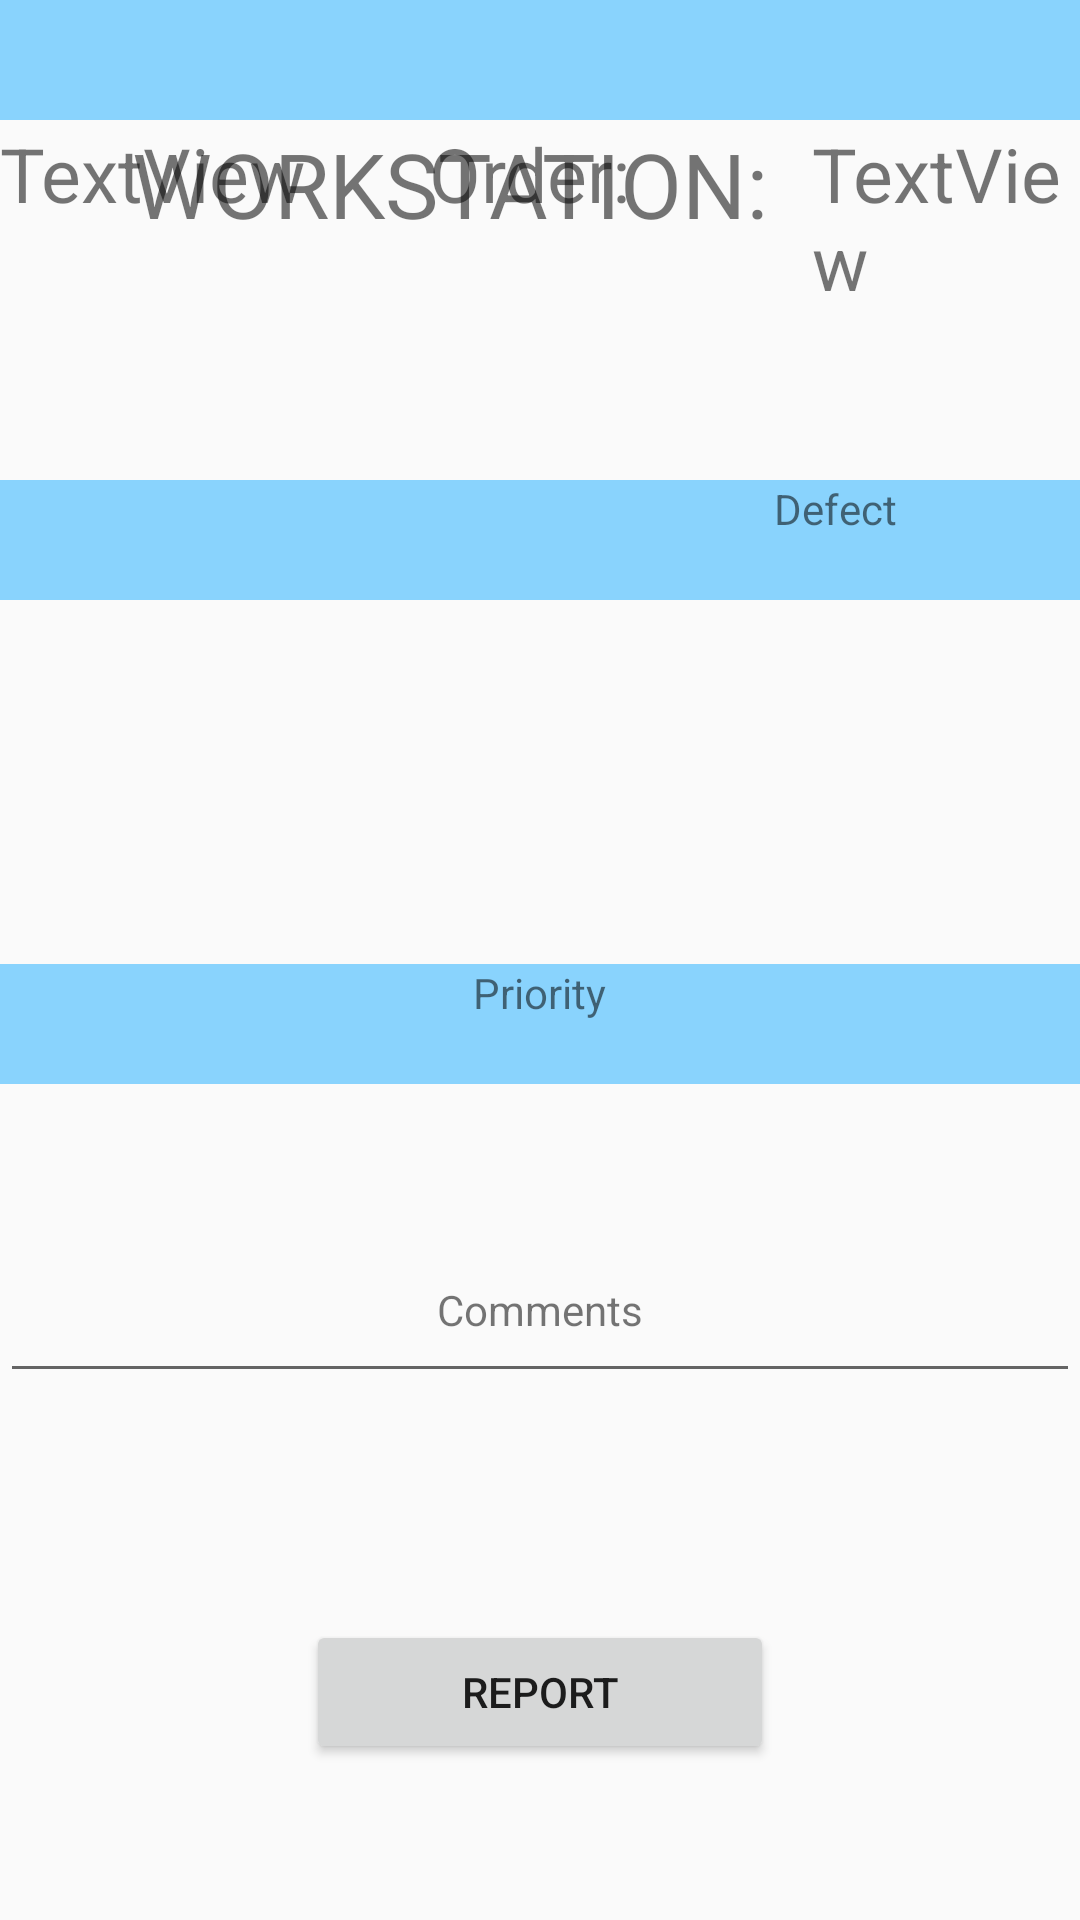

The Android layout XML behind this screen, and the referenced resources:
<!-- AndroidManifest.xml: application theme SmartGlass -->
<!-- res/layout/report_tqc.xml -->
<?xml version="1.0" encoding="utf-8"?>
<RelativeLayout
    xmlns:android="http://schemas.android.com/apk/res/android"
    xmlns:app="http://schemas.android.com/apk/res-auto"
    xmlns:tools="http://schemas.android.com/tools"
    android:layout_width="match_parent"
    android:layout_height="match_parent">

    <ImageView
        android:id="@+id/imageReport"
        android:layout_width="414dp"
        android:layout_height="433dp"
        android:layout_alignParentStart="true"
        android:layout_centerVertical="true"
        android:layout_marginStart="15dp"
        app:srcCompat="@drawable/componentlist"
        tools:layout_editor_absoluteX="92dp"
        tools:layout_editor_absoluteY="40dp" />

    <TextView
        android:id="@+id/spinnerAvailIssue"
        android:layout_width="389dp"
        android:layout_height="40dp"
        android:layout_alignParentTop="true"
        android:layout_alignStart="@+id/spinnepriority"
        android:layout_marginTop="160dp"
        android:background="@color/spinner_background"/>

    <Button
        android:id="@+id/button"
        android:layout_width="156dp"
        android:layout_height="wrap_content"
        android:layout_alignParentBottom="true"
        android:layout_centerHorizontal="true"
        android:layout_marginBottom="52dp"
        android:onClick="clickReport"
        android:text="Report" />

    <TextView
        android:id="@+id/spinnepriority"
        android:layout_width="389dp"
        android:layout_height="40dp"
        android:layout_above="@+id/comments"
        android:layout_marginBottom="40dp"
        android:layout_toEndOf="@+id/textView3"
        android:background="@color/spinner_background" />

    <TextView
        android:id="@+id/decisionLabel"
        android:layout_width="wrap_content"
        android:layout_height="wrap_content"
        android:layout_toStartOf="@+id/spinnerAvailIssue"
        android:layout_centerHorizontal="true"
        android:layout_alignTop="@+id/imageReport"
        android:layout_marginTop="100dp"
        android:text="Decision suggested" />

    <TextView
        android:id="@+id/priorityLabel"
        android:layout_width="wrap_content"
        android:layout_height="wrap_content"
        android:layout_alignTop="@+id/spinnepriority"
        android:layout_centerHorizontal="true"
        android:text="Priority" />

    <TextView
        android:id="@+id/spinnerdefect"
        android:layout_width="389dp"
        android:layout_height="40dp"
        android:layout_alignTop="@+id/textView"
        android:layout_toEndOf="@+id/textView"
        android:background="@color/spinner_background" />

    <TextView
        android:id="@+id/defectLabel"
        android:layout_width="wrap_content"
        android:layout_height="wrap_content"
        android:layout_alignTop="@+id/spinnerAvailIssue"
        android:layout_toEndOf="@+id/button"
        android:text="Defect" />

    <TextView
        android:id="@+id/wsLabel"
        android:layout_width="wrap_content"
        android:layout_height="wrap_content"
        android:layout_alignParentStart="true"
        android:layout_alignParentTop="true"
        android:layout_marginStart="44dp"
        android:layout_marginTop="41dp"
        android:textSize="30dp"
        android:text="WORKSTATION:  " />

    <TextView
        android:id="@+id/orderLabel"
        android:layout_width="wrap_content"
        android:layout_height="wrap_content"
        android:layout_alignTop="@+id/wsLabel"
        android:layout_centerHorizontal="true"
        android:text="Order: "
        android:textSize="25dp" />

    <TextView
        android:id="@+id/textWS"
        android:layout_width="wrap_content"
        android:layout_height="wrap_content"
        android:layout_alignTop="@+id/wsLabel"
        android:layout_toEndOf="@+id/wsLabel"
        android:text="TextView"
        android:textSize="25dp" />

    <TextView
        android:id="@+id/textOrder"
        android:layout_width="wrap_content"
        android:layout_height="wrap_content"
        android:layout_alignStart="@+id/spinnerAvailIssue"
        android:layout_alignTop="@+id/wsLabel"
        android:text="TextView"
        android:textSize="25dp" />

    <TextView
        android:id="@+id/commentsLabel"
        android:layout_width="wrap_content"
        android:layout_height="wrap_content"
        android:layout_alignBaseline="@+id/comments"
        android:layout_centerHorizontal="true"
        android:text="Comments" />

    <EditText
        android:id="@+id/comments"
        android:layout_width="389dp"
        android:layout_height="63dp"
        android:layout_alignBottom="@+id/imageReport"
        android:layout_marginBottom="72dp"
        android:layout_toEndOf="@+id/textView"
        android:textSize="20sp" />

    <ImageView
        android:id="@+id/tqc_mic"
        android:layout_width="90dp"
        android:layout_height="90dp"
        android:layout_alignParentEnd="true"
        android:layout_alignParentTop="true"
        android:src="@drawable/m2" />

</RelativeLayout>
<!-- resources referenced by this layout -->
<resources>
  <color name="spinner_background">#7400a2ff</color>
  <!-- drawable componentlist: png bitmap (drawable, 11962 bytes) -->
  <style name="SmartGlass" parent="Base.Theme.AppCompat.Light.DarkActionBar">
          
          <item name="colorPrimary">@color/smart_background</item>
          <item name="colorPrimaryDark">@color/smartPrimaryDark</item>
          <item name="colorAccent">@color/smartAccent</item>
      </style>
  <color name="smart_background">#ffffff</color>
  <color name="smartPrimaryDark">#2f344c</color>
  <color name="smartAccent">#2f344c</color>
</resources>
